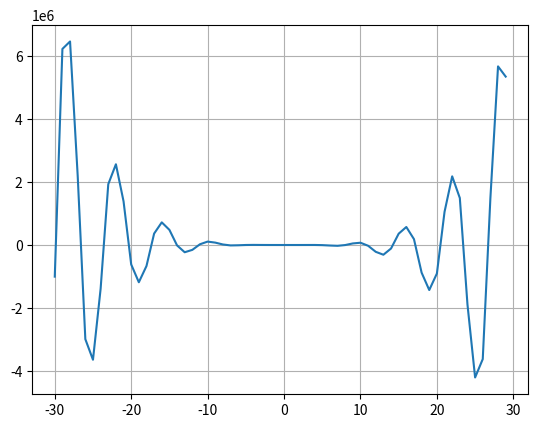
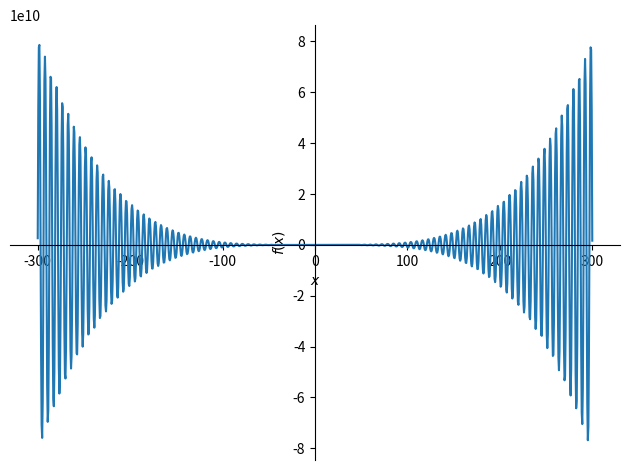
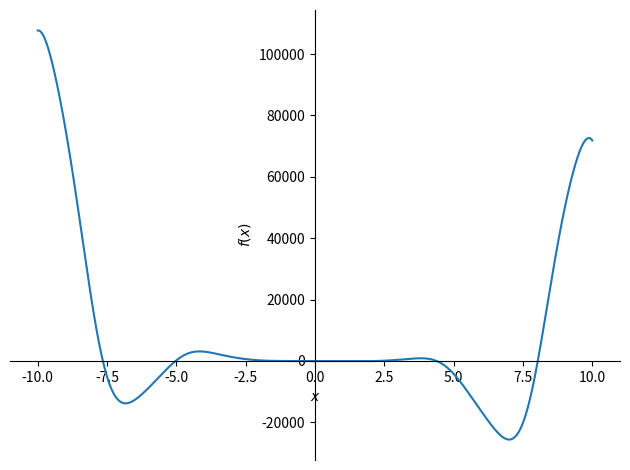

Reproduce these figures in Python, in order.
from sympy import symbols, sin, cos
from sympy.plotting import plot
from scipy.optimize import fsolve
import matplotlib.pyplot as plt
import numpy


x = [x for x in range(-30, 30)]
y = [(-12 * x ** 4 * sin(cos(x)) - 18 * x ** 3 + 5 * x ** 2 + 10 * x - 30) for
     x in range(-30, 30)]

plt.plot(x, y)
plt.grid()
plt.show()


x = symbols('x')
plot(-12 * x ** 4 * sin(cos(x)) - 18 * x ** 3 + 5 * x ** 2 + 10 * x - 30,
     (x, -300, 300))


x = symbols('x')
plot(-12 * x ** 4 * sin(cos(x)) - 18 * x ** 3 + 5 * x ** 2 + 10 * x - 30,
     (x, -10, 10))



def f(x):
    return -12 * x ** 4 * numpy.sin(
        numpy.cos(x)) - 18 * x ** 3 + 5 * x ** 2 + 10 * x - 30



funcrange = [-10, 10]
leftnum = min(funcrange)
rightnum = max(funcrange)





def solution():
    global leftnum, rightnum
    temp = leftnum
    rightnum = rightnum
    roots = []
    interval = []

    while temp < rightnum:
        if f(temp) >= 0 and f(temp + 1) <= 0:
            w = fsolve(f, temp)
            roots.append(*w)
        if f(temp) <= 0 and f(temp + 1) >= 0:
            w = fsolve(f, temp)
            roots.append(*w)
        if f(temp) > f(temp + 1) < f(temp + 2):
            interval.append(temp + 1)
        temp += 1
    roots = [round(i, 2) for i in roots]
    print(f'Корни уравнения для заданного интервала: {roots}')
    return roots


# РћРїСЂРµРґРµР»РёС‚СЊ РїСЂРѕРјРµР¶СѓС‚РєРё, РЅР° РєРѕС‚РѕСЂС‹С… f>0 Рё f<0:
def func_interval(left, right):
    array = []
    temp = left
    while left < right:
        array.append([f(left), left])
        left += 0.1
    if array[0][0] > 0:
        print(f'f > 0 {temp, right}')
        return max(array)
    else:
        print(f'f < 0 {temp, right}')
        return min(array)


# Р’С‹С‡РёСЃР»СЏРµРј РєРѕРѕСЂРґРёРЅР°С‚С‹ РІРµСЂС€РёРЅС‹ С„СѓРЅРєС†РёРё РЅР° Р·Р°РґР°РЅРЅРѕРј РёРЅС‚РµСЂРІР°Р»Рµ:
def maxima_and_minima():
    roots = solution()

    if len(roots) < 2:
        print('На заданном интервале нет вершин')
    else:
        top = []
        for i in range(len(roots) - 1):
            top.append(func_interval(roots[i], roots[i + 1]))
        for j in top:
            j = [round(i, 2) for i in j]
            print(f'Координаты вершин функции: [{j[1]}, {j[0]}]')
        if len(top) < 2:
            print('error')
        else:
            for i in range(len(top) - 1):
                if top[i][0] > top[i + 1][0]:
                    print('Функция убывает')
                else:
                    print('Функция возрастает')


maxima_and_minima()
